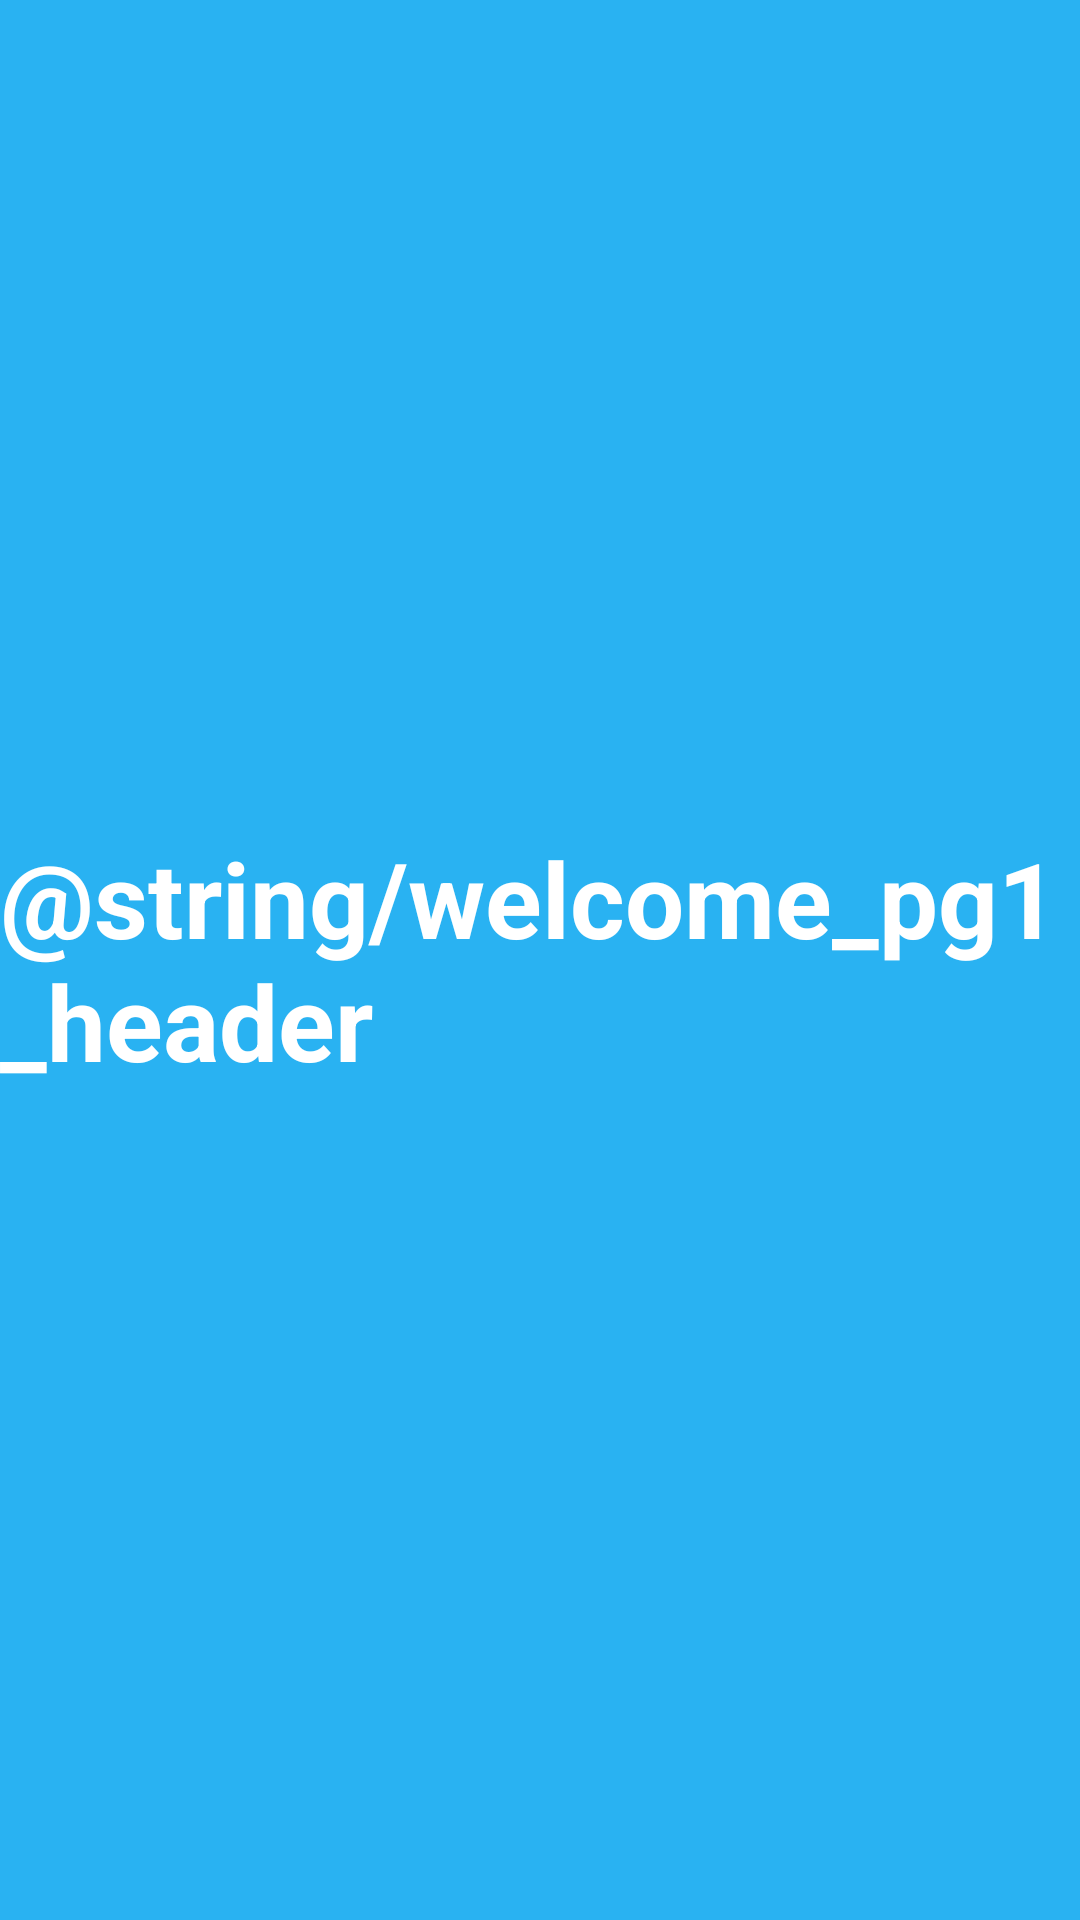

Produce the Android XML layout that renders to this screen, including the resource entries it uses.
<!-- AndroidManifest.xml: application theme AppTheme -->
<!-- res/layout/activity_welcome_page1.xml -->
<?xml version="1.0" encoding="utf-8"?>
<RelativeLayout xmlns:android="http://schemas.android.com/apk/res/android"
    xmlns:app="http://schemas.android.com/apk/res-auto"
    android:orientation="vertical" android:layout_width="match_parent"
    android:layout_height="match_parent" android:background="@color/colorPrimary">

    <LinearLayout
        android:layout_width="wrap_content"
        android:layout_height="wrap_content"
        android:layout_centerInParent="true"
        android:gravity="center"
        android:orientation="vertical">

        <TextView
            android:layout_width="wrap_content"
            android:layout_height="wrap_content"
            android:text="@string/welcome_pg1_header"
            android:textColor="#FFFFFF"
            android:textSize="35dp"
            android:textStyle="bold"/>

        
            
            
            
            

    </LinearLayout>
</RelativeLayout>
<!-- resources referenced by this layout -->
<resources>
  <color name="colorPrimary">#29b2f2</color>
  <style name="AppTheme" parent="Theme.AppCompat.Light.NoActionBar">
          
          <item name="colorPrimary">#29b2f2</item>
          <item name="colorPrimaryDark">#1fa7dd</item>
          <item name="colorAccent">@color/colorAccent</item>
          <item name="drawerArrowStyle">@style/MaterialDrawer.DrawerArrowStyle</item>
      </style>
  <color name="colorAccent">#FF4081</color>
  <style name="MaterialDrawer.DrawerArrowStyle" parent="Widget.AppCompat.DrawerArrowToggle">
          <item name="spinBars">true</item>
          <item name="color">@android:color/white</item>
      </style>
</resources>
